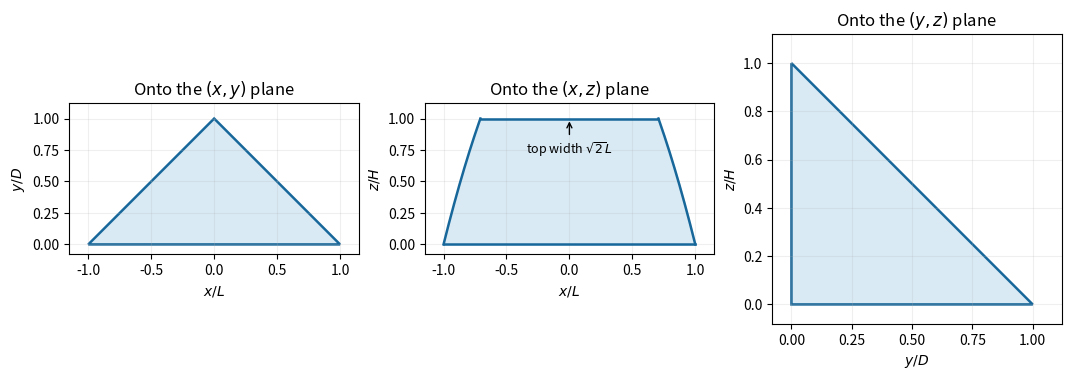

The script that saved this image: (Note: this script raises an exception after producing the figure.)
"""Generate the PNG in cwd. Python 3.14.4, NumPy 2.3.5, Matplotlib 3.10.7;
dependencies are declared in the repository pyproject.toml.
"""
from pathlib import Path
import os
os.environ.setdefault('MPLCONFIGDIR', '/tmp/nst-2023-ia-paper-1-matplotlib')
import matplotlib
matplotlib.use('Agg')
import matplotlib.pyplot as plt
import numpy as np

fig,axes=plt.subplots(1,3,figsize=(10.6,3.8),layout='constrained',facecolor='white')
axes[0].fill([-1,1,0,-1],[0,0,1,0],facecolor='#d9eaf5',edgecolor='#17679a',linewidth=1.8)
axes[0].set(xlabel='$x/L$',ylabel='$y/D$',title='Onto the $(x,y)$ plane',xlim=(-1.15,1.15),ylim=(-0.08,1.12))
z=np.linspace(0,1,300)
w=np.sqrt(1-z/2)
axes[1].fill_betweenx(z,-w,w,color='#d9eaf5')
axes[1].plot(-w,z,color='#17679a',linewidth=1.8)
axes[1].plot(w,z,color='#17679a',linewidth=1.8)
axes[1].plot([-1,1],[0,0],color='#17679a',linewidth=1.8)
axes[1].plot([-1/np.sqrt(2),1/np.sqrt(2)],[1,1],color='#17679a',linewidth=1.8)
axes[1].set(xlabel='$x/L$',ylabel='$z/H$',title='Onto the $(x,z)$ plane',xlim=(-1.15,1.15),ylim=(-0.08,1.12))
axes[1].annotate(r'top width $\sqrt{2}L$',(0,1),(0,0.72),ha='center',fontsize=9,arrowprops={'arrowstyle':'->'})
axes[2].fill([0,1,0,0],[0,0,1,0],facecolor='#d9eaf5',edgecolor='#17679a',linewidth=1.8)
axes[2].set(xlabel='$y/D$',ylabel='$z/H$',title='Onto the $(y,z)$ plane',xlim=(-0.08,1.12),ylim=(-0.08,1.12))
for ax in axes:
    ax.set_aspect('equal')
    ax.grid(alpha=0.2)
fig.savefig(Path.cwd()/Path(__file__).with_suffix('.png').name,dpi=130,facecolor='white')
plt.close(fig)
